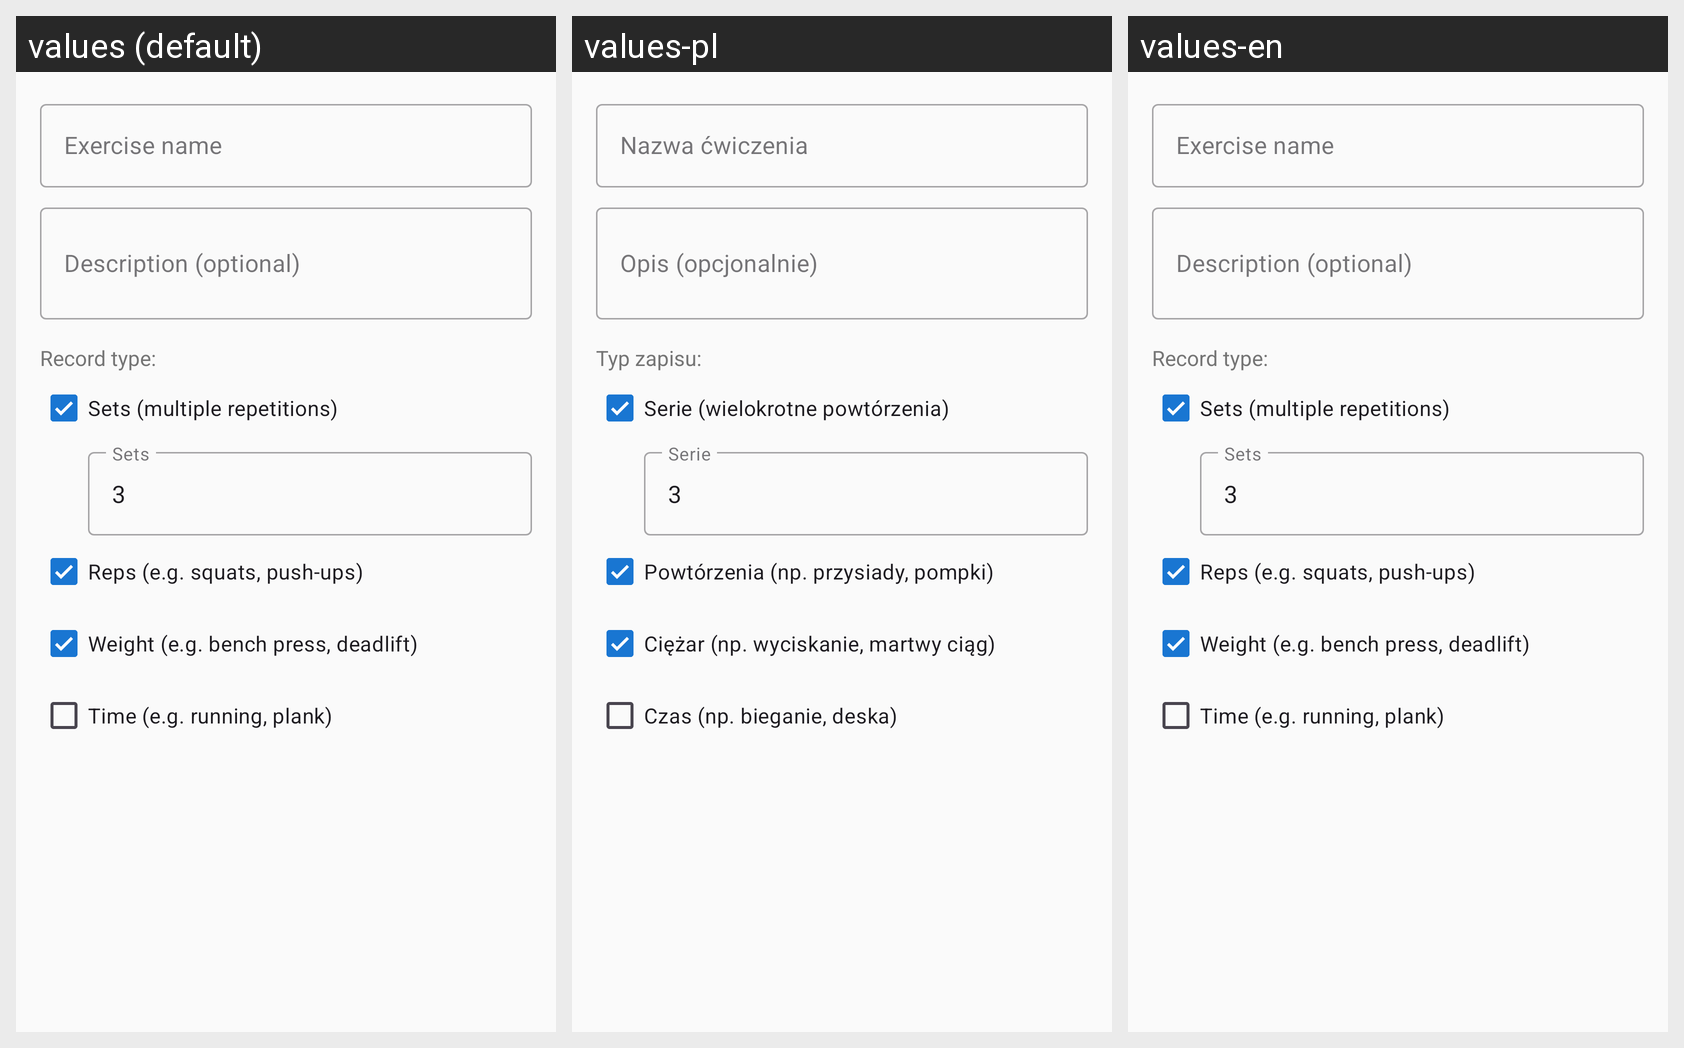

The Android screen above is rendered under several locales of the same app. Produce the string resources it draws, with the default and per-locale values.
Android screen res/layout/dialog_add_exercise.xml rendered under 3 locales, left to right: values (default), values-pl, values-en. Device: Nexus 5 (rendered at 1080×1920; each locale shown at half size, 540×960, under a caption strip naming it); theme Theme.FitnessApp.
Other locales in the repository, not shown: values-cs, values-de, values-es, values-fr, values-sk, values-zh.
Strings drawn on this screen, with the default value and each locale's value (text and hints the layout hard-codes, and strings that could not be matched under every locale, appear in the picture but are not listed):

exercise_name
  values: Exercise name
  values-pl: Nazwa ćwiczenia
  values-en: Exercise name

exercise_description
  values: Description (optional)
  values-pl: Opis (opcjonalnie)
  values-en: Description (optional)

record_type
  values: Record type:
  values-pl: Typ zapisu:
  values-en: Record type:

has_sets
  values: Sets (multiple repetitions)
  values-pl: Serie (wielokrotne powtórzenia)
  values-en: Sets (multiple repetitions)

sets
  values: Sets
  values-pl: Serie
  values-en: Sets

has_reps
  values: Reps (e.g. squats, push-ups)
  values-pl: Powtórzenia (np. przysiady, pompki)
  values-en: Reps (e.g. squats, push-ups)

has_weight
  values: Weight (e.g. bench press, deadlift)
  values-pl: Ciężar (np. wyciskanie, martwy ciąg)
  values-en: Weight (e.g. bench press, deadlift)

has_time
  values: Time (e.g. running, plank)
  values-pl: Czas (np. bieganie, deska)
  values-en: Time (e.g. running, plank)
